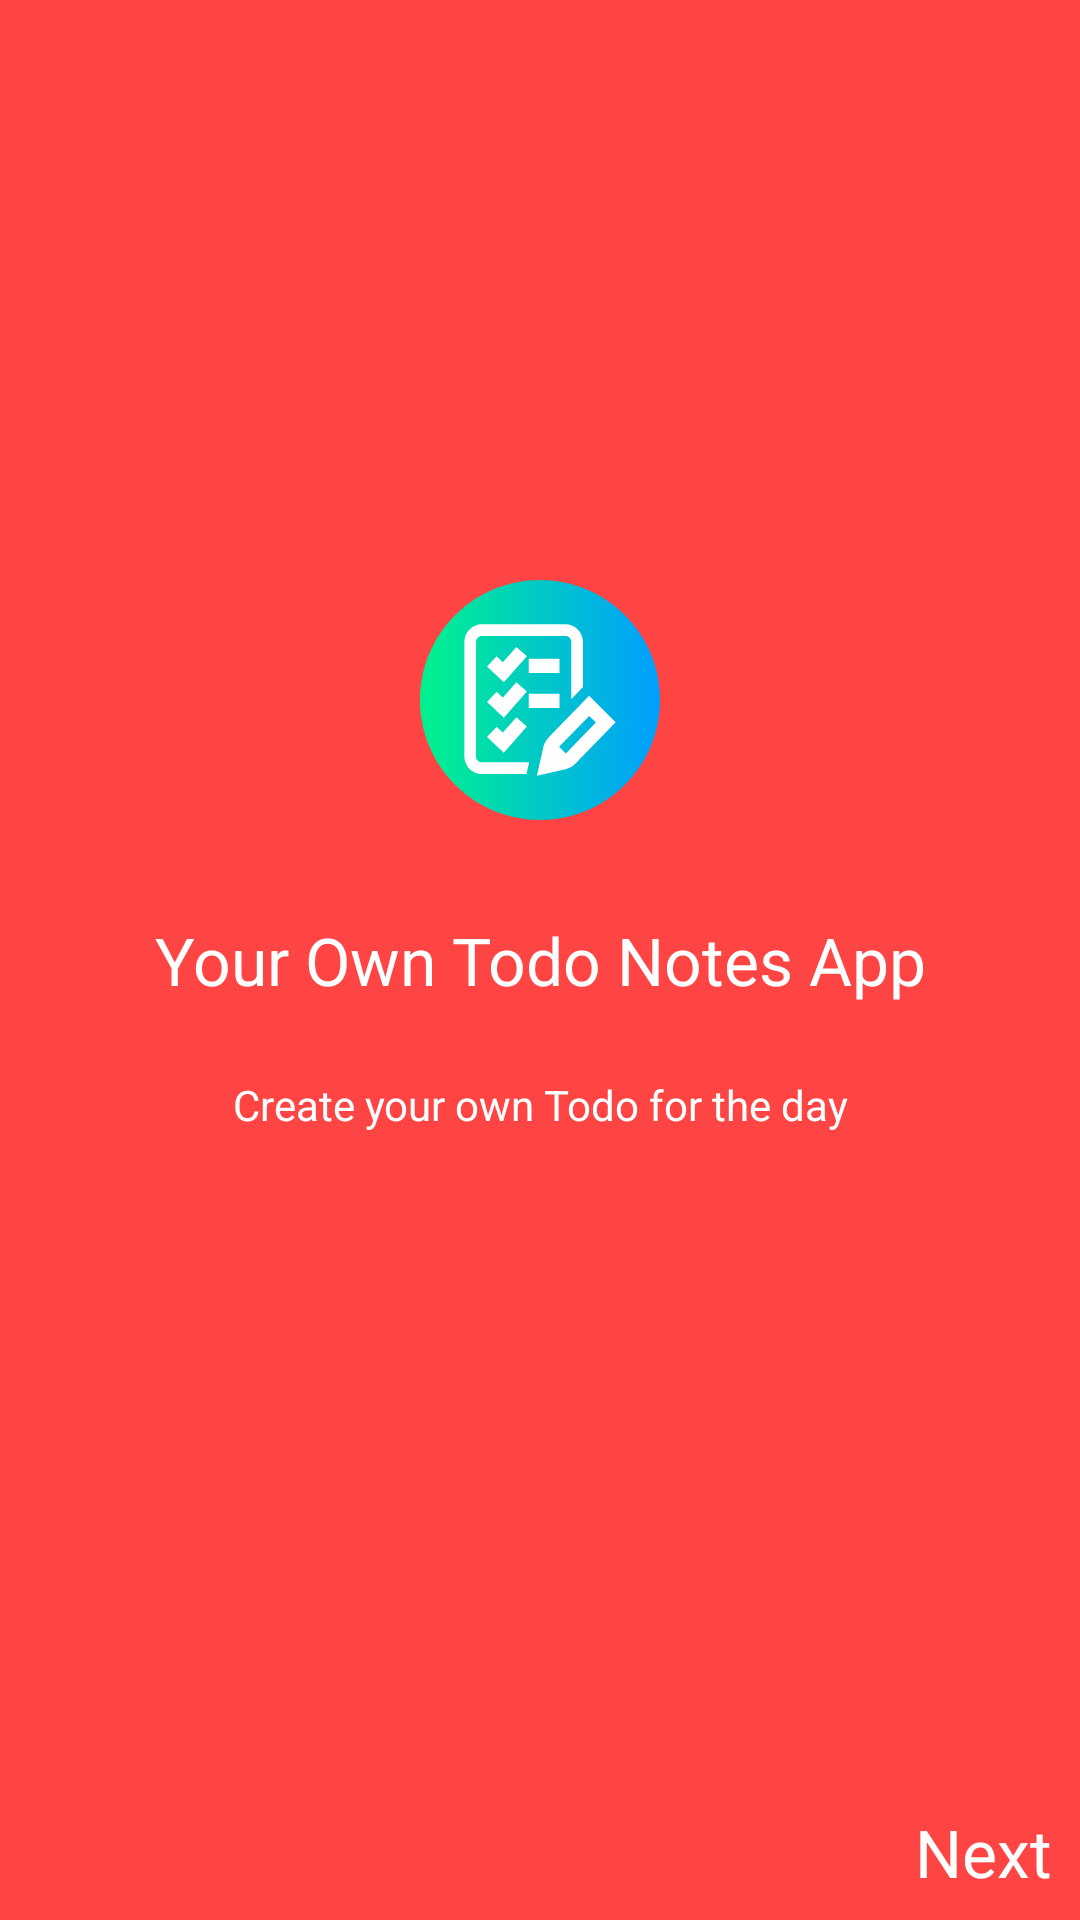

Write the Android layout XML for this screen, with the resource values it uses.
<!-- AndroidManifest.xml: application theme AppTheme -->
<!-- res/layout/fragment_on_boarding_one.xml -->
<?xml version="1.0" encoding="utf-8"?>
<androidx.constraintlayout.widget.ConstraintLayout xmlns:android="http://schemas.android.com/apk/res/android"
    xmlns:app="http://schemas.android.com/apk/res-auto"
    xmlns:tools="http://schemas.android.com/tools"
    android:layout_width="match_parent"
    android:layout_height="match_parent"
    android:background="@android:color/holo_red_light"
    tools:context=".onboarding.OnBoardingOneFragment">

    
    <TextView
        android:id="@+id/textView2"
        android:layout_width="wrap_content"
        android:layout_height="wrap_content"
        android:text="Your Own Todo Notes App"
        android:textAppearance="@style/TextAppearance.AppCompat.Large"
        android:textColor="@android:color/white"
        app:layout_constraintBottom_toBottomOf="parent"
        app:layout_constraintEnd_toEndOf="parent"
        app:layout_constraintStart_toStartOf="parent"
        app:layout_constraintTop_toTopOf="parent" />

    <TextView
        android:layout_width="wrap_content"
        android:layout_height="wrap_content"
        android:id="@+id/textViewNext"
        android:text="Next"
        android:textAppearance="@style/TextAppearance.AppCompat.Large"
        android:textColor="@android:color/white"
        android:layout_marginBottom="8dp"
        app:layout_constraintBottom_toBottomOf="parent"
        app:layout_constraintEnd_toEndOf="parent"
        app:layout_constraintStart_toStartOf="parent"
        app:layout_constraintHorizontal_bias="0.97" />

    <ImageView
        android:id="@+id/imageView2"
        android:layout_width="80dp"
        android:layout_height="80dp"
        android:layout_marginBottom="32dp"
        android:src="@drawable/ic_checklist"
        app:layout_constraintBottom_toTopOf="@+id/textView2"
        app:layout_constraintEnd_toEndOf="parent"
        app:layout_constraintStart_toStartOf="parent" />

    <TextView
        android:id="@+id/textView3"
        android:layout_width="wrap_content"
        android:layout_height="wrap_content"
        android:layout_marginStart="8dp"
        android:layout_marginTop="24dp"
        android:layout_marginEnd="8dp"
        android:text="Create your own Todo for the day"
        android:textColor="@android:color/white"
        app:layout_constraintEnd_toEndOf="parent"
        app:layout_constraintStart_toStartOf="parent"
        app:layout_constraintTop_toBottomOf="@+id/textView2" />

</androidx.constraintlayout.widget.ConstraintLayout>
<!-- resources referenced by this layout -->
<resources>
  <!-- drawable ic_checklist: vector/xml drawable (drawable, 2188 chars, omitted) -->
  <style name="AppTheme" parent="Theme.MaterialComponents.Light">
          
          <item name="colorPrimary">@color/colorPrimary</item>
          <item name="colorPrimaryDark">@color/colorPrimaryDark</item>
          <item name="colorAccent">@color/colorAccent</item>
      </style>
  <color name="colorPrimary">#6200EE</color>
  <color name="colorPrimaryDark">#3700B3</color>
  <color name="colorAccent">#03DAC5</color>
</resources>
